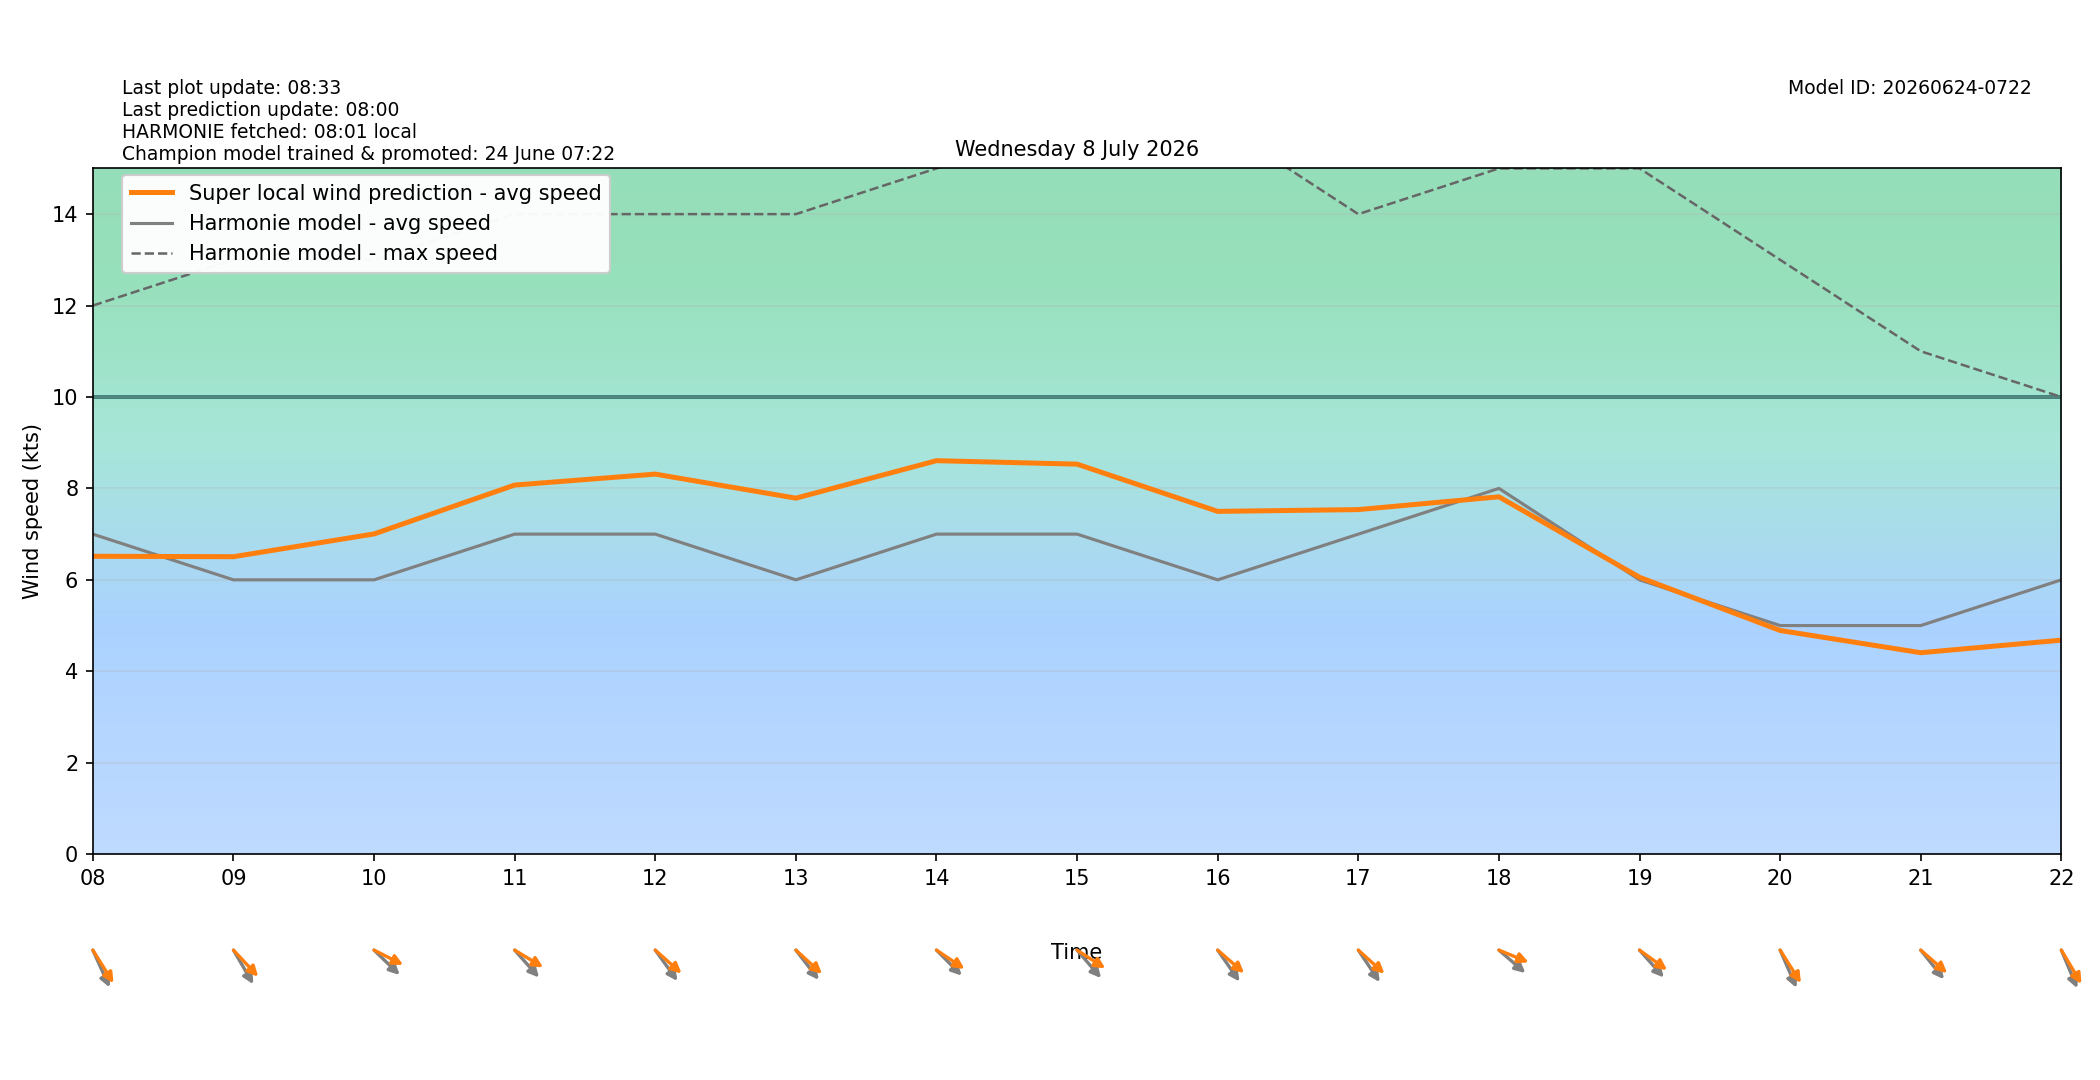

Values plotted in this chart, from the file beside it:
target_time_utc, target_time_local, hour_utc, hour_local, forecast_wind_speed, forecast_wind_min, forecast_wind_max, lstm_pred_wind_speed, delta_speed_lstm_minus_forecast, forecast_wind_dir_deg, lstm_pred_wind_dir_deg, delta_dir_lstm_minus_forecast
2026-07-07T22:00:00Z, 2026-07-08T00:00:00+0200, 22, 00, 5.0, 5.0, 10.0, 3.672, -1.328, 345.0, 347.4, 2.435
2026-07-07T23:00:00Z, 2026-07-08T01:00:00+0200, 23, 01, 4.0, 4.0, 9.0, 3.228, -0.7719, 323.0, 319.8, -3.161
2026-07-08T00:00:00Z, 2026-07-08T02:00:00+0200, 00, 02, 4.0, 4.0, 7.0, 3.269, -0.7308, 316.0, 313.6, -2.365
2026-07-08T01:00:00Z, 2026-07-08T03:00:00+0200, 01, 03, 5.0, 5.0, 9.0, 4.079, -0.921, 314.0, 310.8, -3.228
2026-07-08T02:00:00Z, 2026-07-08T04:00:00+0200, 02, 04, 5.0, 5.0, 10.0, 4.293, -0.7069, 313.0, 307.8, -5.202
2026-07-08T03:00:00Z, 2026-07-08T05:00:00+0200, 03, 05, 6.0, 6.0, 11.0, 5.16, -0.8398, 314.0, 304.5, -9.539
2026-07-08T04:00:00Z, 2026-07-08T06:00:00+0200, 04, 06, 6.0, 6.0, 11.0, 5.405, -0.5955, 313.0, 303.4, -9.611
2026-07-08T05:00:00Z, 2026-07-08T07:00:00+0200, 05, 07, 6.0, 6.0, 12.0, 5.675, -0.3249, 321.0, 312, -9.004
2026-07-08T06:00:00Z, 2026-07-08T08:00:00+0200, 06, 08, 7.0, 7.0, 12.0, 6.515, -0.4846, 327.0, 318.1, -8.928
2026-07-08T07:00:00Z, 2026-07-08T09:00:00+0200, 07, 09, 6.0, 6.0, 13.0, 6.506, 0.5062, 320.0, 306.7, -13.3
2026-07-08T08:00:00Z, 2026-07-08T10:00:00+0200, 08, 10, 6.0, 6.0, 13.0, 7.004, 1.004, 304.0, 289.4, -14.63
2026-07-08T09:00:00Z, 2026-07-08T11:00:00+0200, 09, 11, 7.0, 7.0, 14.0, 8.073, 1.073, 308.0, 292.8, -15.18
2026-07-08T10:00:00Z, 2026-07-08T12:00:00+0200, 10, 12, 7.0, 7.0, 14.0, 8.313, 1.313, 314.0, 301.7, -12.32
2026-07-08T11:00:00Z, 2026-07-08T13:00:00+0200, 11, 13, 6.0, 6.0, 14.0, 7.787, 1.787, 312.0, 302.3, -9.655
2026-07-08T12:00:00Z, 2026-07-08T14:00:00+0200, 12, 14, 7.0, 7.0, 15.0, 8.606, 1.606, 305.0, 295, -9.995
2026-07-08T13:00:00Z, 2026-07-08T15:00:00+0200, 13, 15, 7.0, 7.0, 16.0, 8.531, 1.531, 309.0, 294.3, -14.72
2026-07-08T14:00:00Z, 2026-07-08T16:00:00+0200, 14, 16, 6.0, 6.0, 16.0, 7.498, 1.498, 315.0, 301.1, -13.87
2026-07-08T15:00:00Z, 2026-07-08T17:00:00+0200, 15, 17, 7.0, 7.0, 14.0, 7.536, 0.5364, 316.0, 302.1, -13.92
2026-07-08T16:00:00Z, 2026-07-08T18:00:00+0200, 16, 18, 8.0, 8.0, 15.0, 7.816, -0.1837, 301.0, 285.9, -15.1
2026-07-08T17:00:00Z, 2026-07-08T19:00:00+0200, 17, 19, 6.0, 6.0, 15.0, 6.056, 0.0556, 308.0, 296.7, -11.31
2026-07-08T18:00:00Z, 2026-07-08T20:00:00+0200, 18, 20, 5.0, 5.0, 13.0, 4.892, -0.1076, 328.0, 317.7, -10.28
2026-07-08T19:00:00Z, 2026-07-08T21:00:00+0200, 19, 21, 5.0, 5.0, 11.0, 4.406, -0.594, 311.0, 301.1, -9.853
2026-07-08T20:00:00Z, 2026-07-08T22:00:00+0200, 20, 22, 6.0, 6.0, 10.0, 4.681, -1.319, 329.0, 319.5, -9.511
2026-07-08T21:00:00Z, 2026-07-08T23:00:00+0200, 21, 23, 6.0, 6.0, 10.0, 3.9, -2.1, 18.0, 8.472, -9.528
